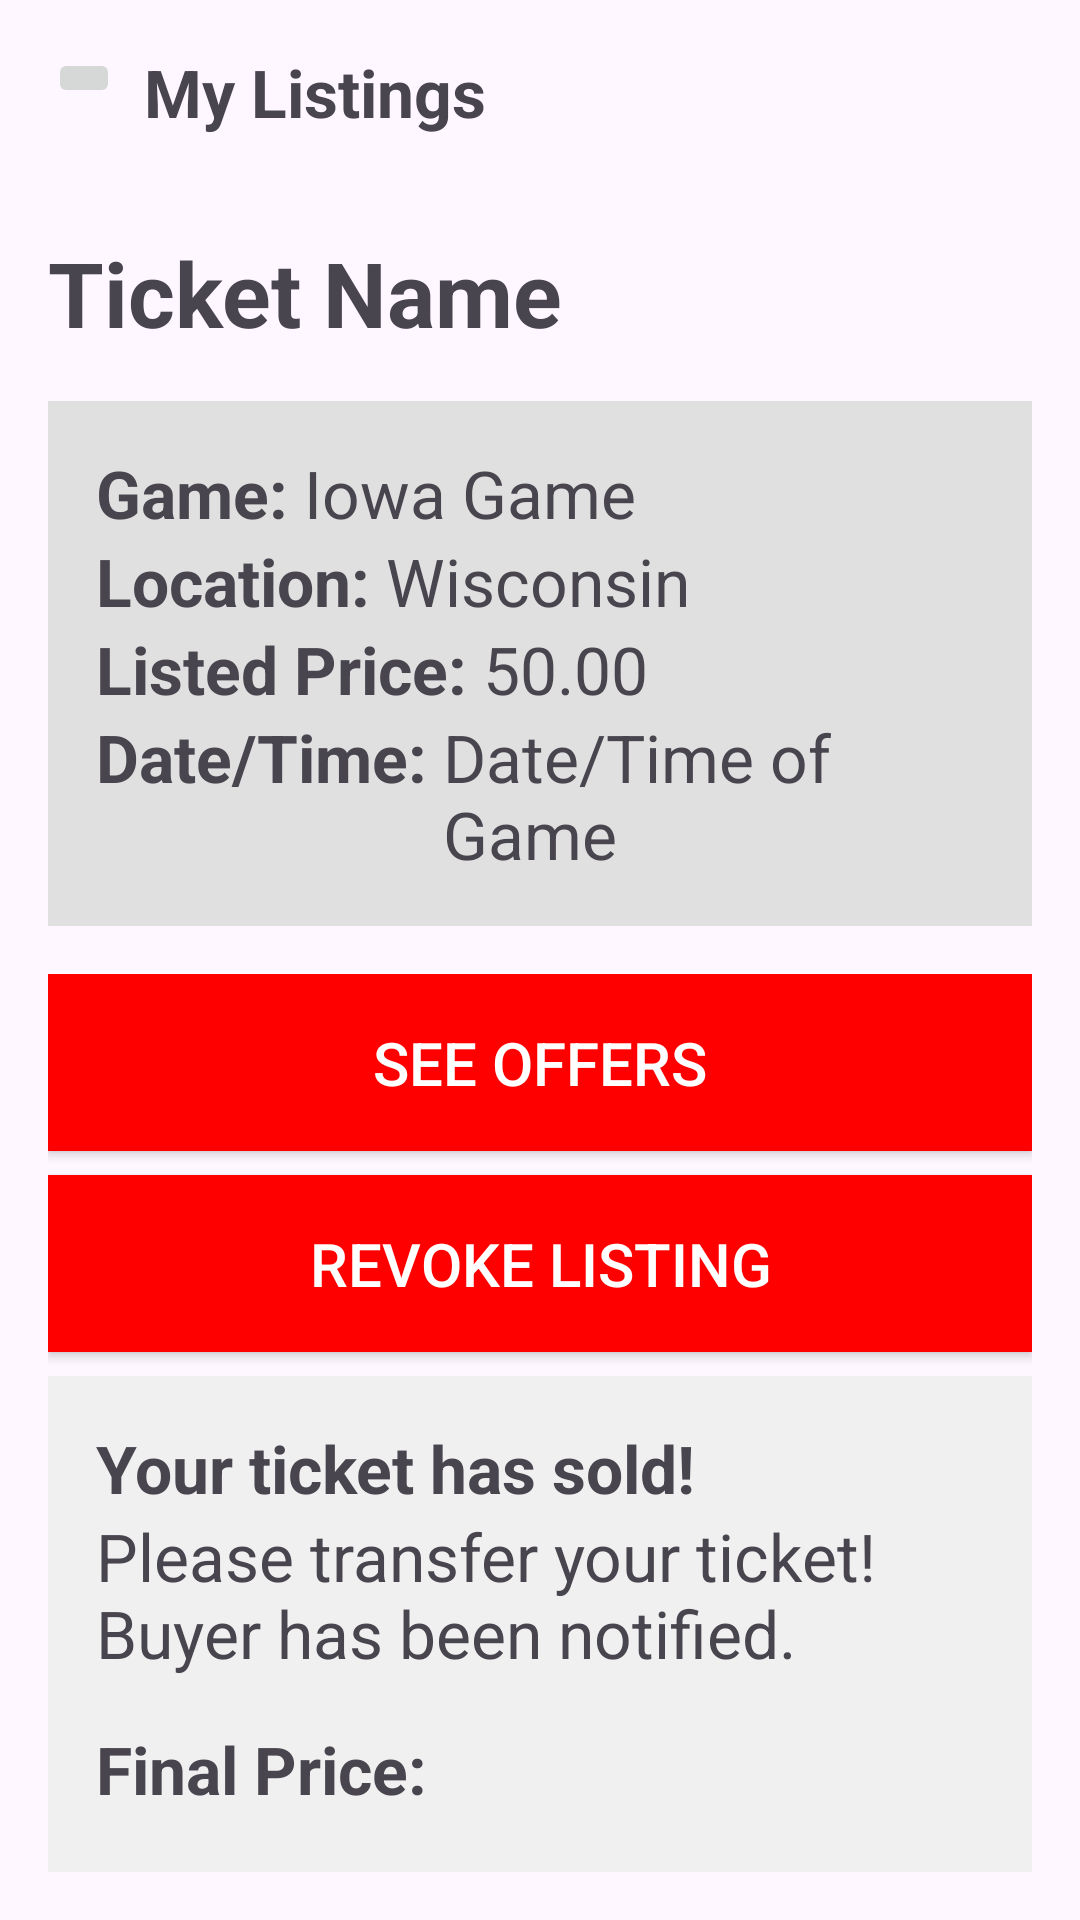

Here is an Android app screen rendered from its layout file. Give the layout XML and the strings, colors and styles it references.
<!-- AndroidManifest.xml: application theme Theme.KwikTix -->
<!-- res/layout/fragment_single_listing.xml -->
<?xml version="1.0" encoding="utf-8"?>
<LinearLayout
    xmlns:android="http://schemas.android.com/apk/res/android"
    android:layout_width="match_parent"
    android:layout_height="match_parent"
    android:orientation="vertical"
    android:padding="16dp"
    android:layout_marginBottom="55dp">

    
    <LinearLayout
        android:layout_width="match_parent"
        android:layout_height="wrap_content"
        android:layout_marginBottom="32dp"
        android:orientation="horizontal">

        <ImageButton
            android:id="@+id/backButton"
            android:layout_width="wrap_content"
            android:layout_height="wrap_content"
            android:layout_gravity="start"
            android:layout_marginBottom="0dp"
            android:contentDescription="Back"
            android:src="@drawable/baseline_arrow_back_24" />

        <TextView
            android:id="@+id/textView"
            android:text="My Listings"
            android:textSize="22sp"
            android:textStyle="bold"
            android:layout_marginLeft="8dp"
            android:layout_gravity="center"
            android:layout_width="wrap_content"
            android:layout_height="wrap_content" />
    </LinearLayout>

    <TextView
        android:id="@+id/ticketName"
        android:layout_width="match_parent"
        android:layout_height="wrap_content"
        android:text="Ticket Name"
        android:textSize="30sp"
        android:textStyle="bold"
        android:layout_gravity="center_horizontal"
        android:layout_marginBottom="16dp" />

    
    <LinearLayout
        android:layout_width="match_parent"
        android:layout_height="wrap_content"
        android:orientation="vertical"
        android:background="#e0e0e0"
        android:padding="16dp"
        android:layout_marginBottom="16dp">

        
        <LinearLayout
            android:layout_width="match_parent"
            android:layout_height="wrap_content"
            android:orientation="horizontal">

            <TextView
                android:layout_width="wrap_content"
                android:layout_height="wrap_content"
                android:text="Game: "
                android:textSize="22sp"
                android:textStyle="bold" />

            <TextView
                android:id="@+id/gameName"
                android:layout_width="wrap_content"
                android:layout_height="wrap_content"
                android:text="Iowa Game"
                android:textSize="22sp" />

        </LinearLayout>

        
        <LinearLayout
            android:layout_width="match_parent"
            android:layout_height="wrap_content"
            android:orientation="horizontal">

            <TextView
                android:layout_width="wrap_content"
                android:layout_height="wrap_content"
                android:text="Location: "
                android:textStyle="bold"
                android:textSize="22sp" />

            <TextView
                android:id="@+id/gameLocation"
                android:layout_width="wrap_content"
                android:layout_height="wrap_content"
                android:text="Wisconsin"
                android:textSize="22sp" />

        </LinearLayout>

        
        <LinearLayout
            android:layout_width="match_parent"
            android:layout_height="wrap_content"
            android:orientation="horizontal">

            <TextView
                android:layout_width="wrap_content"
                android:layout_height="wrap_content"
                android:text="Listed Price: "
                android:textStyle="bold"
                android:textSize="22sp" />

            <TextView
                android:id="@+id/ticketPrice"
                android:layout_width="wrap_content"
                android:layout_height="wrap_content"
                android:text="50.00"
                android:textSize="22sp" />

        </LinearLayout>

        
        <LinearLayout
            android:layout_width="match_parent"
            android:layout_height="wrap_content"
            android:orientation="horizontal">

            <TextView
                android:layout_width="wrap_content"
                android:layout_height="wrap_content"
                android:text="Date/Time: "
                android:textStyle="bold"
                android:textSize="22sp" />

            <TextView
                android:id="@+id/dateTime"
                android:layout_width="wrap_content"
                android:layout_height="wrap_content"
                android:text="Date/Time of Game"
                android:textSize="22sp" />

        </LinearLayout>

    </LinearLayout>

    <LinearLayout
        android:id="@+id/ticketNotBought"
        android:layout_width="match_parent"
        android:layout_height="wrap_content"
        android:orientation="vertical">

        <Button
            android:id="@+id/seeOffersButton"
            android:layout_width="match_parent"
            android:layout_height="wrap_content"
            android:layout_marginBottom="8dp"
            android:background="#FF0000"
            android:padding="16dp"
            android:text="See Offers"
            android:textColor="#fff"
            android:textSize="20sp" />

        <Button
            android:id="@+id/revokeListingButton"
            android:layout_width="match_parent"
            android:layout_height="wrap_content"
            android:layout_marginBottom="8dp"
            android:background="#FF0000"
            android:padding="16dp"
            android:text="Revoke Listing"
            android:textColor="#fff"
            android:textSize="20sp" />

    </LinearLayout>

    <LinearLayout
        android:id="@+id/ticketBought"
        android:layout_width="match_parent"
        android:layout_height="wrap_content"
        android:orientation="vertical"
        android:background="#f0f0f0"
        android:padding="16dp">


        <TextView
            android:layout_width="match_parent"
            android:layout_height="wrap_content"
            android:textStyle="bold"
            android:textSize="22sp"
            android:text="Your ticket has sold!"/>

        <TextView
            android:layout_width="match_parent"
            android:layout_height="wrap_content"
            android:text="Please transfer your ticket! Buyer has been notified."
            android:textSize="22sp"
            android:layout_marginBottom="16dp"
            android:textStyle="normal" />

        <LinearLayout
            android:layout_width="match_parent"
            android:layout_height="wrap_content"
            android:orientation="horizontal">

            <TextView
                android:layout_width="wrap_content"
                android:layout_height="wrap_content"
                android:text="Final Price: "
                android:textStyle="bold"
                android:textSize="22sp" />

            <TextView
                android:id="@+id/finalPrice"
                android:layout_width="wrap_content"
                android:layout_height="wrap_content"
                android:textSize="22sp" />

        </LinearLayout>

        <LinearLayout
            android:layout_width="match_parent"
            android:layout_height="wrap_content"
            android:orientation="horizontal">

            <TextView
                android:layout_width="wrap_content"
                android:layout_height="wrap_content"
                android:text="Buyer: "
                android:textStyle="bold"
                android:textSize="22sp" />

            <TextView
                android:id="@+id/buyerUsername"
                android:layout_width="wrap_content"
                android:layout_height="wrap_content"
                android:textSize="22sp" />

        </LinearLayout>

        <LinearLayout
            android:layout_width="match_parent"
            android:layout_height="wrap_content"
            android:orientation="horizontal">

            <TextView
                android:layout_width="wrap_content"
                android:layout_height="wrap_content"
                android:text="Contact Info: "
                android:textStyle="bold"
                android:textSize="22sp" />

            <TextView
                android:id="@+id/buyerInfo"
                android:layout_width="wrap_content"
                android:layout_height="wrap_content"
                android:textSize="22sp" />
        </LinearLayout>


    </LinearLayout>

</LinearLayout>
<!-- resources referenced by this layout -->
<resources>
  <style name="Theme.KwikTix" parent="Base.Theme.KwikTix" />
  <style name="Base.Theme.KwikTix" parent="Theme.Material3.DayNight.NoActionBar">
          
          
          <item name="colorPrimary">#AF0000</item>
      </style>
</resources>
